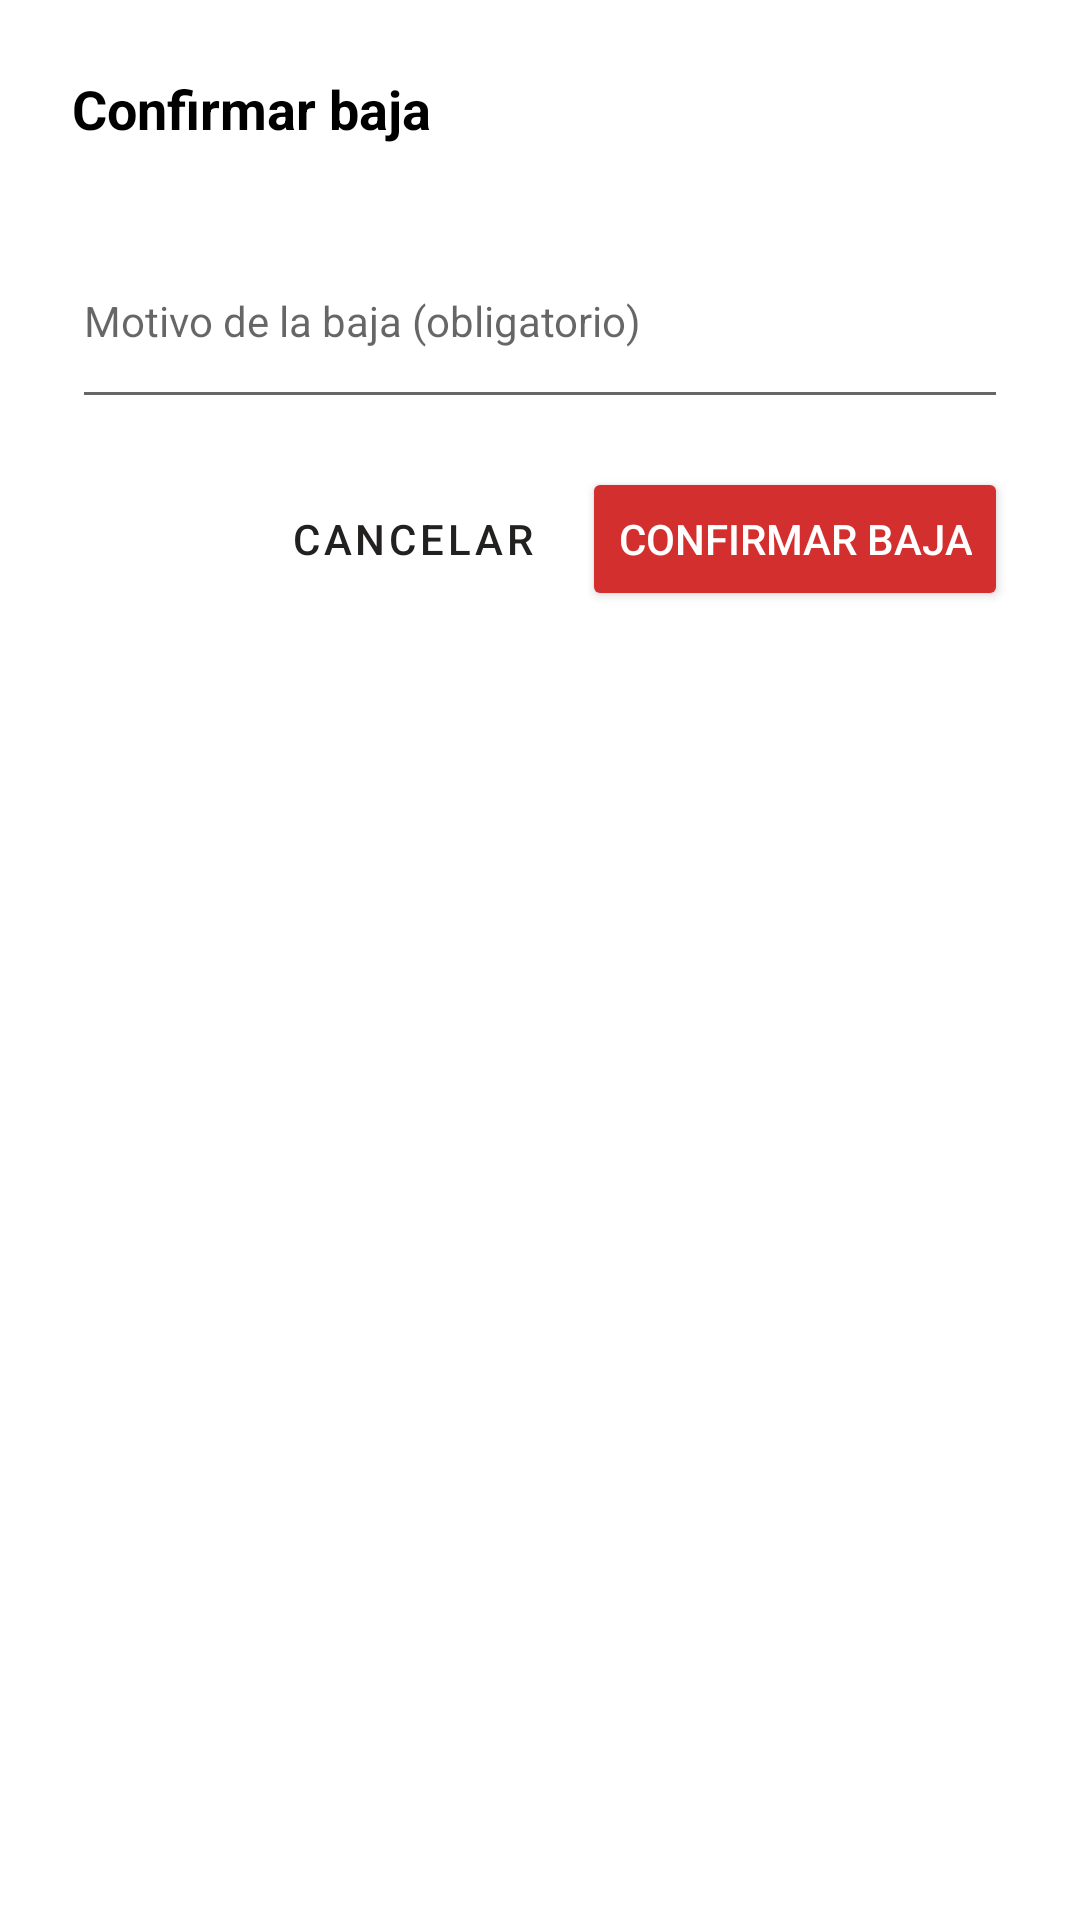

Here is an Android app screen rendered from its layout file. Give the layout XML and the strings, colors and styles it references.
<!-- AndroidManifest.xml: application theme Theme.RunnConnect -->
<!-- res/layout/dialog_motivo_baja.xml -->
<?xml version="1.0" encoding="utf-8"?>
<LinearLayout xmlns:android="http://schemas.android.com/apk/res/android"
    android:layout_width="match_parent"
    android:layout_height="wrap_content"
    android:orientation="vertical"
    android:padding="24dp"
    android:background="@android:color/white">

  <TextView
      android:id="@+id/tvTituloBaja"
      android:layout_width="match_parent"
      android:layout_height="wrap_content"
      android:text="Confirmar baja"
      android:textColor="@android:color/black"
      android:textSize="18sp"
      android:textStyle="bold"
      android:layout_marginBottom="8dp" />

  <TextView
      android:id="@+id/tvMensajeBajaConfirmacion"
      android:layout_width="match_parent"
      android:layout_height="wrap_content"
      android:textSize="14sp"
      android:textColor="#424242"
      android:layout_marginBottom="12dp" />

  <EditText
      android:id="@+id/etMotivoBaja"
      android:layout_width="match_parent"
      android:layout_height="wrap_content"
      android:hint="Motivo de la baja (obligatorio)"
      android:inputType="textCapSentences|textMultiLine"
      android:minLines="2"
      android:maxLines="4"
      android:maxLength="250"
      android:gravity="top|start"
      android:textSize="14sp" />

  <TextView
      android:id="@+id/tvErrorMotivoBaja"
      android:layout_width="match_parent"
      android:layout_height="wrap_content"
      android:layout_marginTop="6dp"
      android:textColor="#D32F2F"
      android:textSize="13sp"
      android:textStyle="bold"
      android:visibility="gone" />

  <LinearLayout
      android:layout_width="match_parent"
      android:layout_height="wrap_content"
      android:orientation="horizontal"
      android:gravity="end"
      android:layout_marginTop="16dp">

    <Button
        android:id="@+id/btnCancelarBaja"
        style="@style/Widget.MaterialComponents.Button.TextButton"
        android:layout_width="wrap_content"
        android:layout_height="wrap_content"
        android:text="Cancelar" />

    <Button
        android:id="@+id/btnConfirmarBaja"
        android:layout_width="wrap_content"
        android:layout_height="wrap_content"
        android:layout_marginStart="8dp"
        android:text="Confirmar baja"
        android:backgroundTint="#D32F2F"
        android:textColor="@android:color/white" />
  </LinearLayout>

</LinearLayout>
<!-- resources referenced by this layout -->
<resources>
  <style name="Theme.RunnConnect" parent="Theme.MaterialComponents.DayNight.DarkActionBar">
      
      <item name="colorPrimary">@color/brand_primary</item>
      <item name="colorPrimaryVariant">@color/brand_primary_variant</item>
      <item name="colorOnPrimary">@color/white</item>
      
      <item name="colorSecondary">@color/brand_secondary</item>
      <item name="colorSecondaryVariant">@color/brand_secondary_variant</item>
      <item name="colorOnSecondary">@color/white</item>
      
      <item name="android:statusBarColor">?attr/colorPrimaryVariant</item>
      
    </style>
  <color name="brand_primary">#232020</color>
  <color name="brand_primary_variant">#4E4444</color>
  <color name="white">#FFFFFFFF</color>
  <color name="brand_secondary">#FFFF5722</color>
  <color name="brand_secondary_variant">#FFE64A19</color>
</resources>
